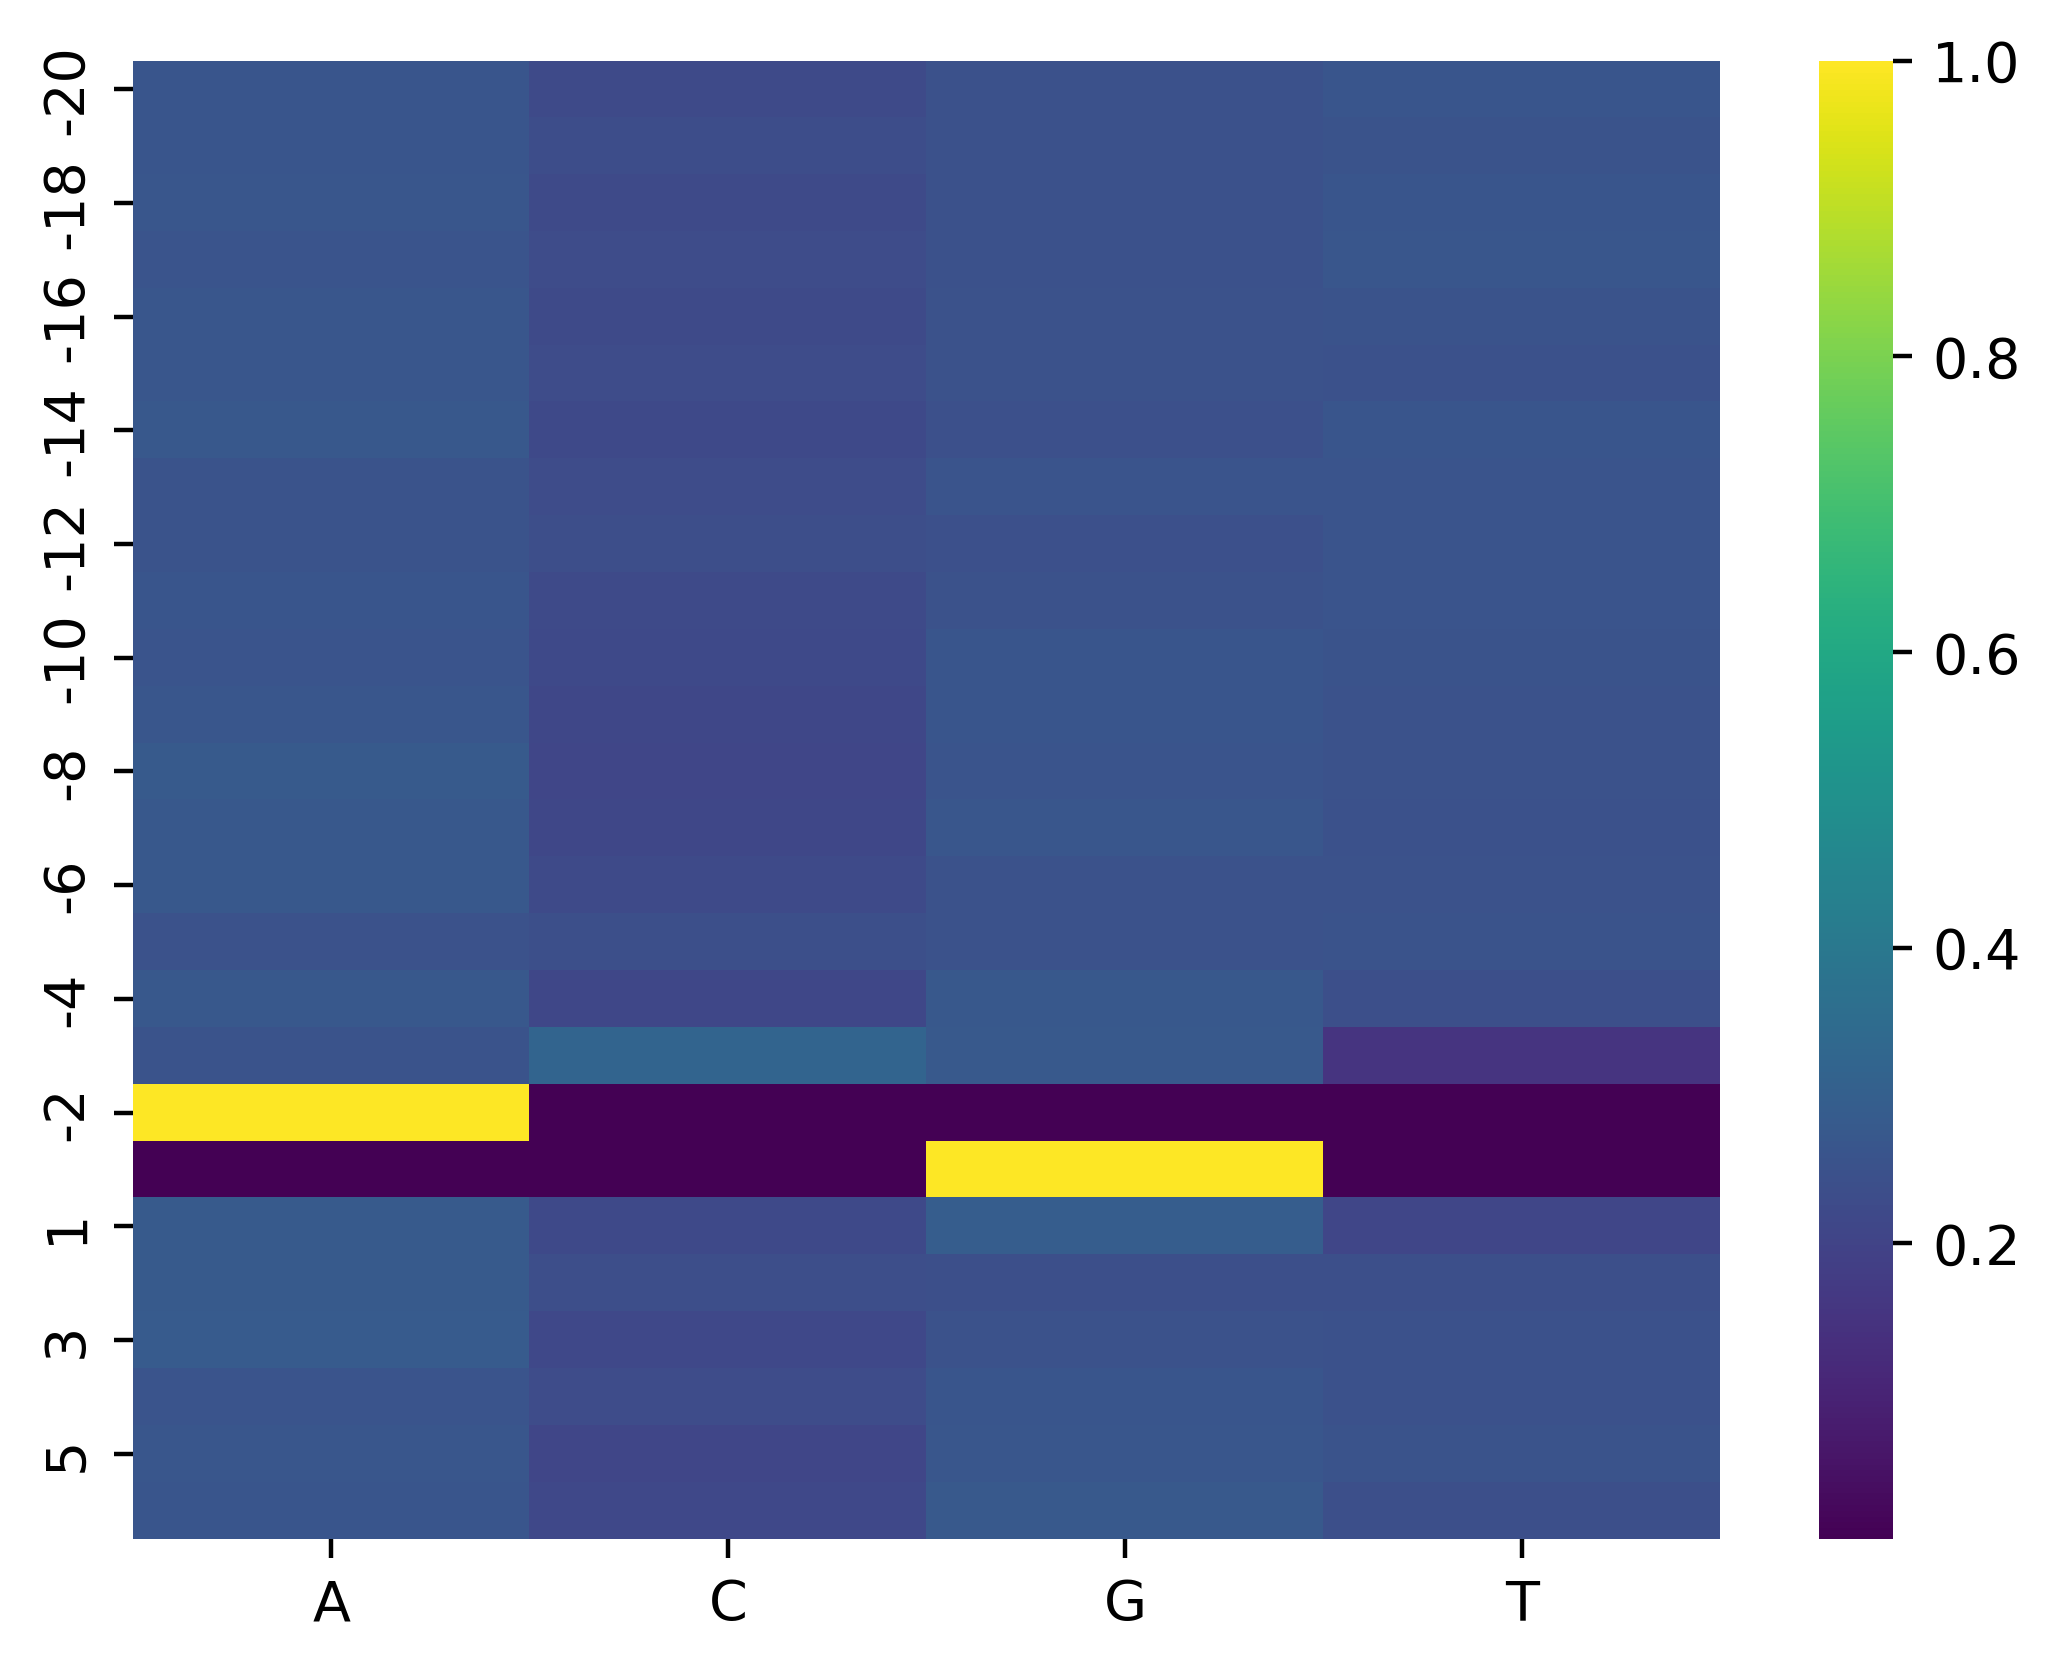

Data behind this chart, as committed beside it:
, A, C, G, T
-20, 0.2643, 0.2263, 0.2462, 0.2632
-19, 0.2627, 0.2308, 0.2495, 0.2569
-18, 0.2661, 0.224, 0.2481, 0.2617
-17, 0.2585, 0.2271, 0.2465, 0.268
-16, 0.2669, 0.223, 0.2537, 0.2564
-15, 0.2679, 0.2299, 0.2528, 0.2494
-14, 0.2701, 0.2226, 0.2455, 0.2619
-13, 0.2549, 0.2276, 0.2596, 0.2578
-12, 0.2566, 0.2382, 0.2449, 0.2603
-11, 0.2656, 0.2245, 0.252, 0.2579
-10, 0.2613, 0.219, 0.263, 0.2566
-9, 0.2681, 0.2138, 0.2643, 0.2537
-8, 0.2796, 0.2091, 0.2611, 0.2502
-7, 0.2707, 0.2121, 0.2678, 0.2494
-6, 0.2715, 0.2241, 0.2534, 0.251
-5, 0.252, 0.2419, 0.2517, 0.2543
-4, 0.2721, 0.2132, 0.2733, 0.2415
-3, 0.2541, 0.3182, 0.2756, 0.1521
-2, 1.0, 1e-06, 1e-06, 1e-06
-1, 1e-06, 1e-06, 1.0, 1e-06
1, 0.2804, 0.22, 0.2919, 0.2077
2, 0.2811, 0.2375, 0.2404, 0.241
3, 0.2841, 0.2167, 0.252, 0.2472
4, 0.2604, 0.2296, 0.2631, 0.2469
5, 0.2668, 0.2096, 0.2682, 0.2555
6, 0.2633, 0.2182, 0.2766, 0.2419
